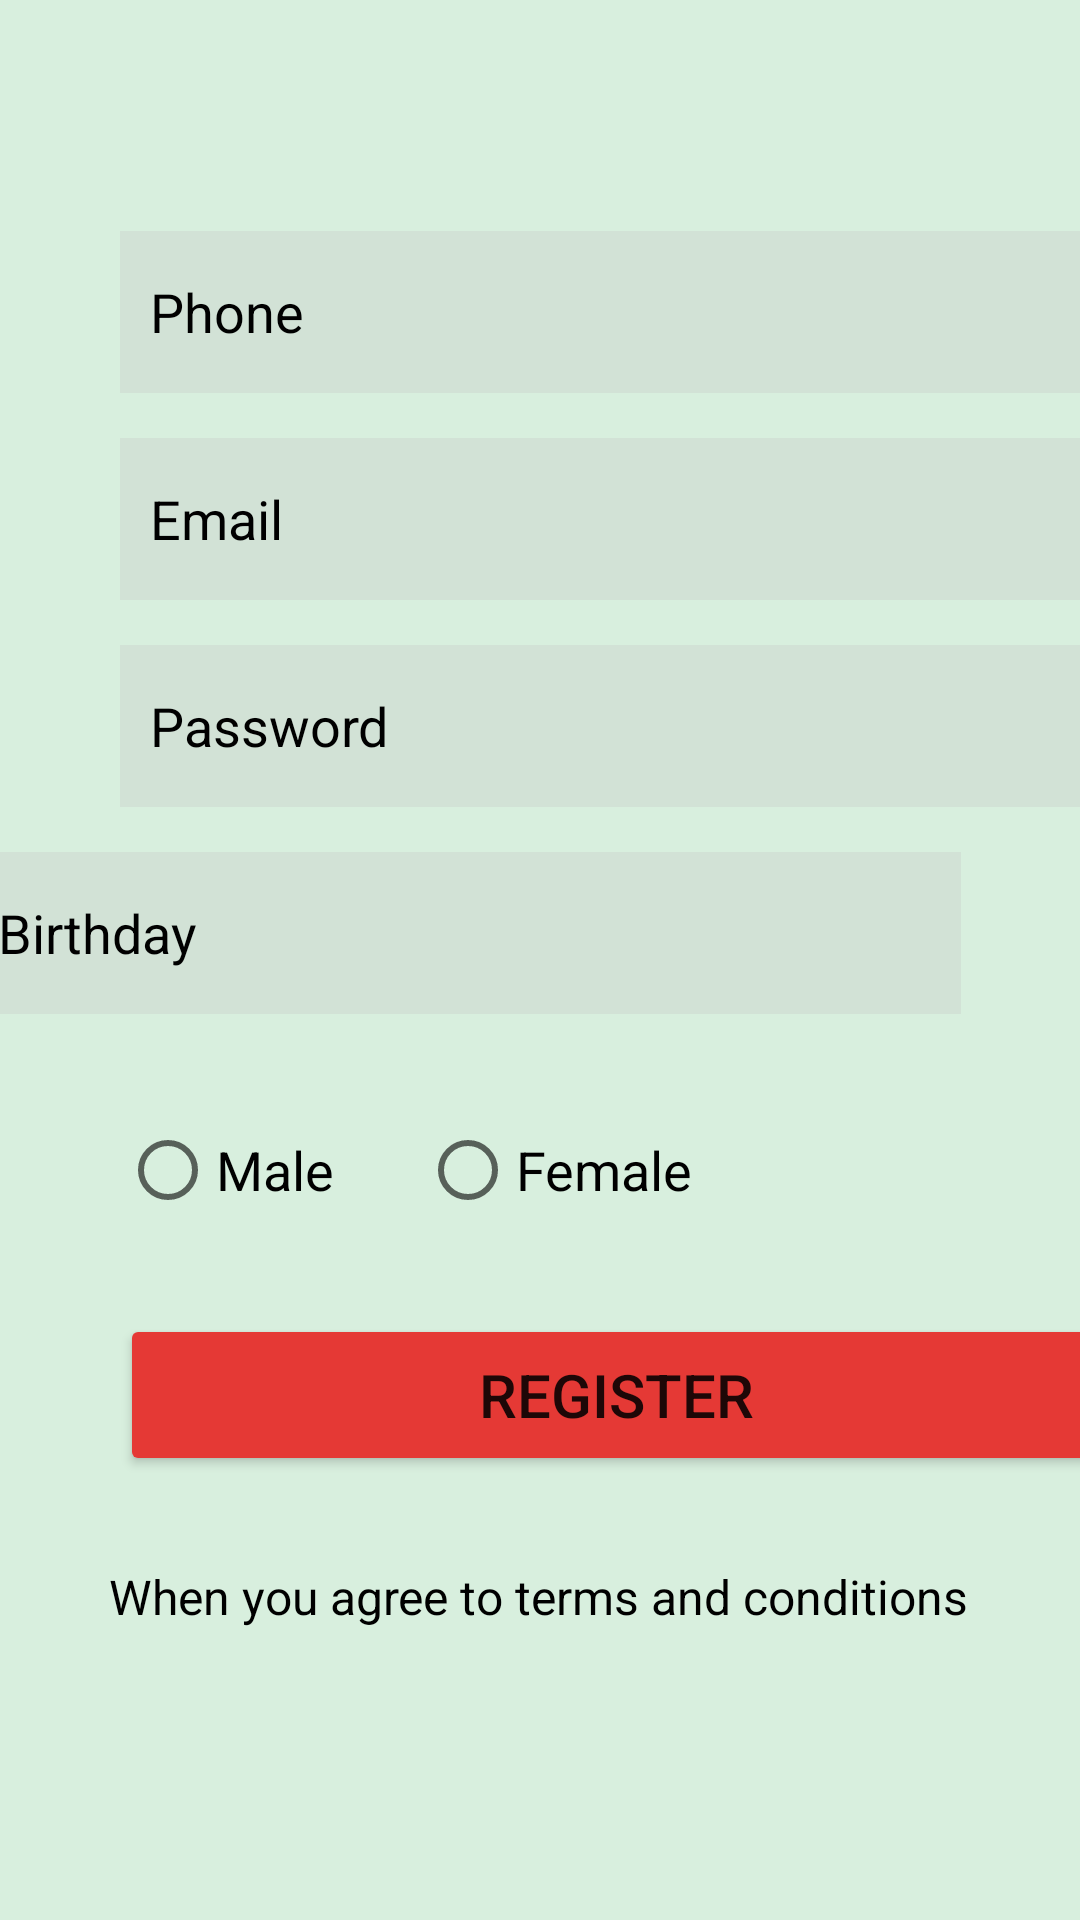

Reconstruct the res/layout file that produces this screen, plus the resources it refers to.
<!-- AndroidManifest.xml: application theme Theme.Lab1_VoQuocKhanh_18058521 -->
<!-- res/layout/layout_1d.xml -->
<?xml version="1.0" encoding="utf-8"?>
<androidx.constraintlayout.widget.ConstraintLayout xmlns:android="http://schemas.android.com/apk/res/android"
    xmlns:app="http://schemas.android.com/apk/res-auto"
    xmlns:tools="http://schemas.android.com/tools"
    android:layout_width="match_parent"
    android:layout_height="match_parent"
    android:background="#3031AA52">

    <TextView
        android:id="@+id/textView13"
        android:layout_width="wrap_content"
        android:layout_height="wrap_content"
        android:layout_marginStart="147dp"
        android:layout_marginLeft="147dp"
        android:layout_marginTop="44dp"
        android:layout_marginEnd="148dp"
        android:layout_marginRight="148dp"
        android:layout_marginBottom="653dp"
        android:text="REGISTER"
        android:textColor="@color/black"
        android:textSize="25sp"
        android:textStyle="bold"
        app:layout_constraintBottom_toBottomOf="parent"
        app:layout_constraintEnd_toEndOf="parent"
        app:layout_constraintStart_toStartOf="parent"
        app:layout_constraintTop_toTopOf="parent" />

    <EditText
        android:id="@+id/editTextTextPersonName"
        android:layout_width="331dp"
        android:layout_height="54dp"
        android:layout_marginStart="40dp"
        android:layout_marginLeft="40dp"
        android:layout_marginTop="116dp"
        android:layout_marginEnd="40dp"
        android:layout_marginRight="40dp"
        android:layout_marginBottom="561dp"
        android:background="#4DC4C4C4"
        android:ems="10"
        android:hint="Name"
        android:inputType="textPersonName"
        android:paddingLeft="10sp"
        android:textColor="@color/black"
        android:textColorHint="@color/black"
        app:layout_constraintBottom_toBottomOf="parent"
        app:layout_constraintEnd_toEndOf="parent"
        app:layout_constraintHorizontal_bias="0.0"
        app:layout_constraintStart_toStartOf="parent"
        app:layout_constraintTop_toTopOf="parent"
        app:layout_constraintVertical_bias="0.0" />

    <EditText
        android:id="@+id/editTextPhone"
        android:layout_width="331dp"
        android:layout_height="54dp"
        android:layout_marginStart="40dp"
        android:layout_marginLeft="40dp"
        android:layout_marginTop="15dp"
        android:layout_marginEnd="40dp"
        android:layout_marginRight="40dp"
        android:background="#4DC4C4C4"
        android:ems="10"
        android:hint="Phone"
        android:inputType="phone"
        android:paddingLeft="10sp"
        android:textColor="@color/black"
        android:textColorHint="@color/black"
        app:layout_constraintEnd_toEndOf="parent"
        app:layout_constraintHorizontal_bias="0.0"
        app:layout_constraintStart_toStartOf="parent"
        app:layout_constraintTop_toBottomOf="@+id/editTextTextPersonName" />

    <EditText
        android:id="@+id/editTextTextEmailAddress"
        android:layout_width="331dp"
        android:layout_height="54dp"
        android:layout_marginStart="40dp"
        android:layout_marginLeft="40dp"
        android:layout_marginTop="15dp"
        android:layout_marginEnd="40dp"
        android:layout_marginRight="40dp"
        android:background="#4DC4C4C4"
        android:ems="10"
        android:hint="Email"
        android:inputType="textEmailAddress"
        android:paddingLeft="10sp"
        android:textColor="@color/black"
        android:textColorHint="@color/black"
        app:layout_constraintEnd_toEndOf="parent"
        app:layout_constraintHorizontal_bias="0.0"
        app:layout_constraintStart_toStartOf="parent"
        app:layout_constraintTop_toBottomOf="@+id/editTextPhone" />

    <EditText
        android:id="@+id/editTextTextPassword2"
        android:layout_width="331dp"
        android:layout_height="54dp"
        android:layout_marginStart="40dp"
        android:layout_marginLeft="40dp"
        android:layout_marginTop="15dp"
        android:layout_marginEnd="40dp"
        android:layout_marginRight="40dp"
        android:background="#4DC4C4C4"
        android:ems="10"
        android:hint="Password"
        android:inputType="textPassword"
        android:paddingLeft="10sp"
        android:textColor="@color/black"
        android:textColorHint="@color/black"
        app:layout_constraintEnd_toEndOf="parent"
        app:layout_constraintHorizontal_bias="0.0"
        app:layout_constraintStart_toStartOf="parent"
        app:layout_constraintTop_toBottomOf="@+id/editTextTextEmailAddress" />

    <EditText
        android:id="@+id/editTextDate"
        android:layout_width="331dp"
        android:layout_height="54dp"
        android:layout_marginStart="40dp"
        android:layout_marginLeft="40dp"
        android:layout_marginTop="15dp"
        android:layout_marginEnd="40dp"
        android:layout_marginRight="40dp"
        android:background="#4DC4C4C4"
        android:ems="10"
        android:hint="Birthday"
        android:inputType="date"
        android:paddingLeft="10sp"
        android:textColor="@color/black"
        android:textColorHint="@color/black"
        app:layout_constraintEnd_toEndOf="parent"
        app:layout_constraintHorizontal_bias="1.0"
        app:layout_constraintStart_toStartOf="parent"
        app:layout_constraintTop_toBottomOf="@+id/editTextTextPassword2" />

    <RadioGroup
        android:id="@+id/radioGroup"
        android:layout_width="331dp"
        android:layout_height="55dp"
        android:layout_marginStart="40dp"
        android:layout_marginLeft="40dp"
        android:layout_marginTop="25dp"
        android:layout_marginEnd="40dp"
        android:layout_marginRight="40dp"
        android:orientation="horizontal"
        app:layout_constraintEnd_toEndOf="parent"
        app:layout_constraintHorizontal_bias="0.0"
        app:layout_constraintStart_toStartOf="parent"
        app:layout_constraintTop_toBottomOf="@+id/editTextDate">

        <RadioButton
            android:id="@+id/radioButton"
            android:layout_width="100dp"
            android:layout_height="54dp"
            android:text="Male"
            android:textSize="18sp" />

        <RadioButton
            android:id="@+id/radioButton2"
            android:layout_width="100dp"
            android:layout_height="54dp"
            android:text="Female"
            android:textSize="18sp" />
    </RadioGroup>

    <Button
        android:id="@+id/button4"
        android:layout_width="331dp"
        android:layout_height="54dp"
        android:layout_marginStart="40dp"
        android:layout_marginLeft="40dp"
        android:layout_marginTop="20dp"
        android:layout_marginEnd="40dp"
        android:layout_marginRight="40dp"
        android:layout_marginBottom="131dp"
        android:text="REGISTER"
        android:textSize="20sp"
        app:backgroundTint="#E53935"
        app:layout_constraintBottom_toBottomOf="parent"
        app:layout_constraintEnd_toEndOf="parent"
        app:layout_constraintHorizontal_bias="0.0"
        app:layout_constraintStart_toStartOf="parent"
        app:layout_constraintTop_toBottomOf="@+id/radioGroup"
        app:layout_constraintVertical_bias="0.0" />

    <TextView
        android:id="@+id/textView14"
        android:layout_width="wrap_content"
        android:layout_height="wrap_content"
        android:layout_marginStart="62dp"
        android:layout_marginLeft="62dp"
        android:layout_marginTop="20dp"
        android:layout_marginEnd="63dp"
        android:layout_marginRight="63dp"
        android:layout_marginBottom="88dp"
        android:text="When you agree to terms and conditions"
        android:textColor="@color/black"
        android:textSize="16sp"
        app:layout_constraintBottom_toBottomOf="parent"
        app:layout_constraintEnd_toEndOf="parent"
        app:layout_constraintStart_toStartOf="parent"
        app:layout_constraintTop_toBottomOf="@+id/button4" />
</androidx.constraintlayout.widget.ConstraintLayout>
<!-- resources referenced by this layout -->
<resources>
  <style name="Theme.Lab1_VoQuocKhanh_18058521" parent="Theme.MaterialComponents.DayNight.DarkActionBar">
          
          <item name="colorPrimary">@color/purple_500</item>
          <item name="colorPrimaryVariant">@color/purple_700</item>
          <item name="colorOnPrimary">@color/white</item>
          
          <item name="colorSecondary">@color/teal_200</item>
          <item name="colorSecondaryVariant">@color/teal_700</item>
          <item name="colorOnSecondary">@color/black</item>
          
          <item name="android:statusBarColor" tools:targetApi="l">?attr/colorPrimaryVariant</item>
          
      </style>
  <!-- not gathered from this repository: default colours our renderer supplied (Android Studio template values) -->
  <color name="purple_500">#FF6200EE</color>
  <color name="purple_700">#FF3700B3</color>
  <color name="teal_200">#FF03DAC5</color>
  <color name="teal_700">#FF018786</color>
  <color name="black">#FF000000</color>
  <color name="white">#FFFFFFFF</color>
</resources>
